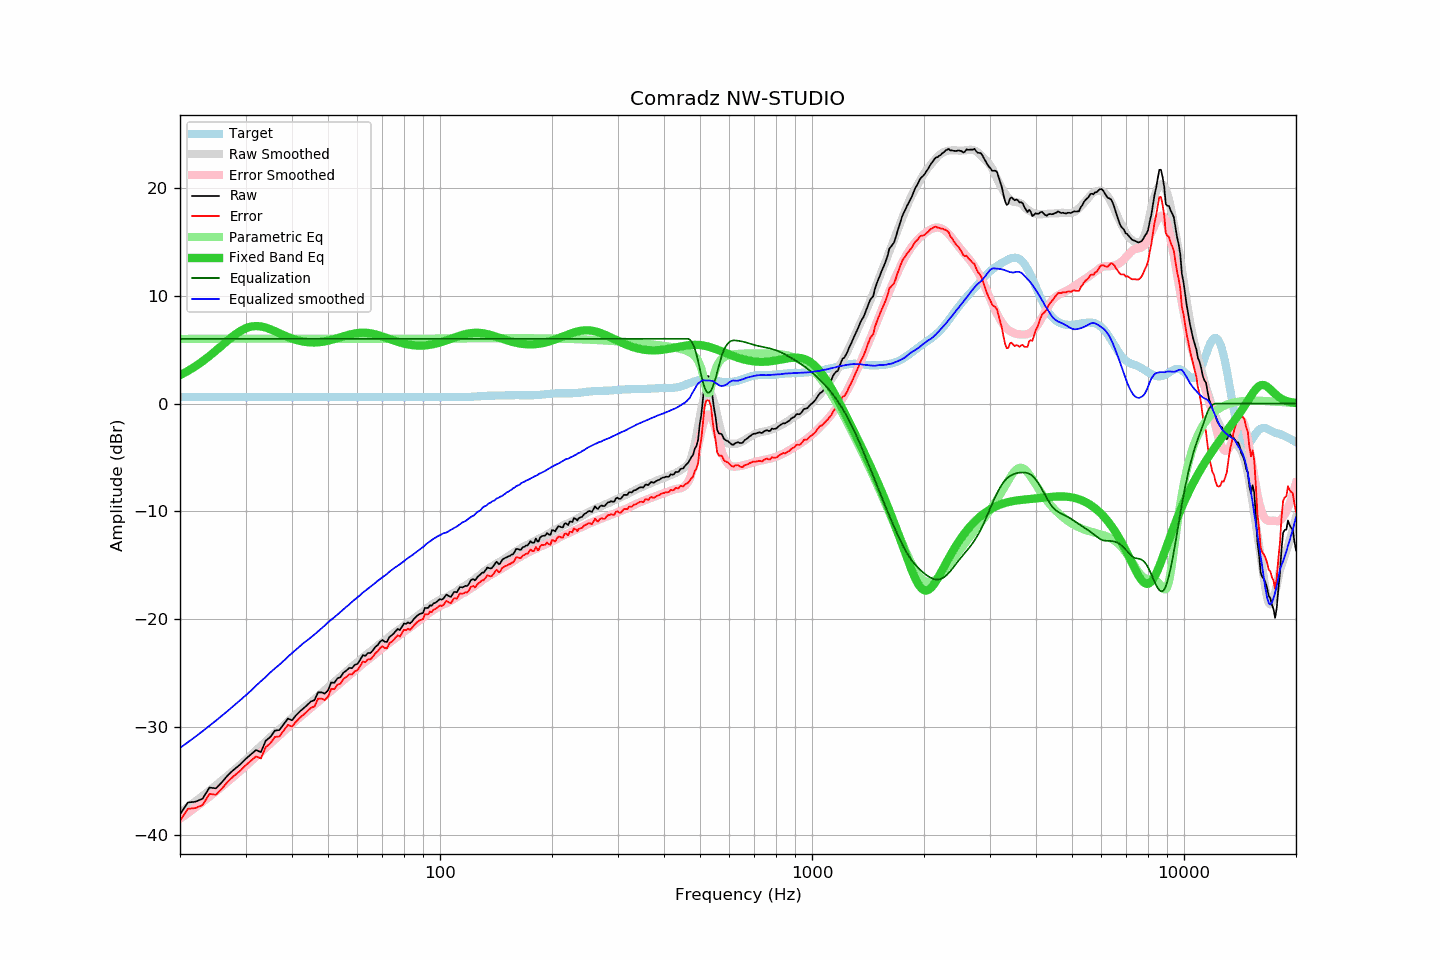

The table this chart was drawn from, first rows:
frequency, raw, error, smoothed, error_smoothed, equalization, parametric_eq, equalized_raw, equalized_smoothed, target
20, -38.09, -38.68, -37.92, -38.49, 6.00, 2.63, -32.09, -31.92, 0.59
21, -36.98, -37.57, -37.39, -37.96, 6.00, 3.02, -30.98, -31.39, 0.59
22, -36.91, -37.50, -36.88, -37.45, 6.00, 3.45, -30.91, -30.88, 0.59
23, -36.63, -37.22, -36.37, -36.94, 6.00, 3.91, -30.63, -30.37, 0.59
24, -35.60, -36.19, -35.87, -36.44, 6.00, 4.40, -29.60, -29.87, 0.59
25, -35.67, -36.26, -35.38, -35.95, 6.00, 4.91, -29.67, -29.38, 0.59
26, -35.05, -35.64, -34.90, -35.46, 6.00, 5.42, -29.05, -28.90, 0.59
27, -34.39, -34.98, -34.43, -34.99, 6.00, 5.90, -28.39, -28.43, 0.59
28, -33.90, -34.49, -33.96, -34.53, 6.00, 6.34, -27.90, -27.96, 0.59
29, -33.47, -34.06, -33.51, -34.07, 6.00, 6.70, -27.47, -27.51, 0.59
30, -32.96, -33.55, -33.06, -33.62, 6.00, 6.97, -26.96, -27.06, 0.59
31, -32.53, -33.12, -32.63, -33.17, 6.00, 7.13, -26.53, -26.63, 0.59
32, -32.12, -32.71, -32.16, -32.74, 6.00, 7.18, -26.12, -26.16, 0.59
33, -32.31, -32.90, -31.74, -32.31, 6.00, 7.15, -26.31, -25.74, 0.59
34, -31.26, -31.85, -31.34, -31.90, 6.00, 7.04, -25.26, -25.34, 0.59
35, -30.90, -31.49, -30.92, -31.51, 6.00, 6.88, -24.90, -24.92, 0.59
36, -30.31, -30.90, -30.55, -31.12, 6.00, 6.70, -24.31, -24.55, 0.59
37, -30.27, -30.86, -30.21, -30.75, 6.00, 6.52, -24.27, -24.21, 0.59
38, -29.72, -30.31, -29.85, -30.39, 6.00, 6.34, -23.72, -23.85, 0.59
39, -29.20, -29.79, -29.47, -30.03, 6.00, 6.17, -23.20, -23.47, 0.59
40, -29.36, -29.95, -29.12, -29.70, 6.00, 6.02, -23.36, -23.12, 0.59
41, -28.91, -29.50, -28.82, -29.38, 6.00, 5.90, -22.91, -22.82, 0.59
42, -28.54, -29.13, -28.49, -29.07, 6.00, 5.81, -22.54, -22.49, 0.59
43, -28.24, -28.83, -28.19, -28.78, 6.00, 5.73, -22.24, -22.19, 0.59
44, -27.93, -28.52, -27.94, -28.49, 6.00, 5.69, -21.93, -21.94, 0.59
45, -27.61, -28.20, -27.67, -28.22, 6.00, 5.66, -21.61, -21.67, 0.59
46, -27.49, -28.08, -27.40, -27.94, 6.00, 5.66, -21.49, -21.40, 0.59
47, -26.77, -27.36, -27.12, -27.67, 6.00, 5.68, -20.77, -21.12, 0.59
48, -26.77, -27.36, -26.85, -27.40, 6.00, 5.71, -20.77, -20.85, 0.59
49, -26.89, -27.48, -26.58, -27.13, 6.00, 5.76, -20.89, -20.58, 0.59
50, -26.59, -27.18, -26.28, -26.87, 6.00, 5.82, -20.59, -20.28, 0.59
51, -25.85, -26.44, -26.04, -26.62, 6.00, 5.90, -19.85, -20.04, 0.59
52, -25.89, -26.48, -25.81, -26.37, 6.00, 5.98, -19.89, -19.81, 0.59
53, -25.47, -26.06, -25.56, -26.12, 6.00, 6.06, -19.47, -19.56, 0.59
54, -25.37, -25.96, -25.32, -25.88, 6.00, 6.15, -19.37, -19.32, 0.59
55, -24.95, -25.54, -25.08, -25.64, 6.00, 6.23, -18.95, -19.08, 0.59
56, -24.76, -25.35, -24.84, -25.41, 6.00, 6.31, -18.76, -18.84, 0.59
57, -24.51, -25.10, -24.63, -25.18, 6.00, 6.38, -18.51, -18.63, 0.59
58, -24.53, -25.12, -24.38, -24.96, 6.00, 6.44, -18.53, -18.38, 0.59
59, -24.22, -24.81, -24.16, -24.75, 6.00, 6.49, -18.22, -18.16, 0.59
60, -24.13, -24.72, -23.97, -24.54, 6.00, 6.53, -18.13, -17.97, 0.59
61, -23.76, -24.35, -23.77, -24.33, 6.00, 6.56, -17.76, -17.77, 0.59
62, -23.33, -23.92, -23.53, -24.13, 6.00, 6.56, -17.33, -17.53, 0.59
63, -23.39, -23.98, -23.35, -23.93, 6.00, 6.56, -17.39, -17.35, 0.59
64, -23.12, -23.71, -23.16, -23.75, 6.00, 6.54, -17.12, -17.16, 0.59
65, -23.13, -23.72, -22.98, -23.56, 6.00, 6.51, -17.13, -16.98, 0.59
66, -22.88, -23.47, -22.80, -23.37, 6.00, 6.47, -16.88, -16.80, 0.59
67, -22.56, -23.15, -22.63, -23.19, 6.00, 6.41, -16.56, -16.63, 0.59
68, -22.39, -22.98, -22.43, -23.02, 6.00, 6.35, -16.39, -16.43, 0.59
69, -22.07, -22.66, -22.27, -22.85, 6.00, 6.29, -16.07, -16.27, 0.59
70, -21.92, -22.51, -22.12, -22.68, 6.00, 6.22, -15.92, -16.12, 0.59
71, -22.08, -22.67, -21.96, -22.51, 6.00, 6.14, -16.08, -15.96, 0.59
72, -22.10, -22.69, -21.80, -22.34, 6.00, 6.07, -16.10, -15.80, 0.59
73, -21.67, -22.26, -21.61, -22.18, 6.00, 6.00, -15.67, -15.61, 0.59
74, -21.50, -22.09, -21.45, -22.02, 6.00, 5.92, -15.50, -15.45, 0.59
75, -21.34, -21.93, -21.30, -21.87, 6.00, 5.85, -15.34, -15.30, 0.59
76, -21.09, -21.68, -21.16, -21.72, 6.00, 5.78, -15.09, -15.16, 0.59
77, -20.89, -21.48, -21.03, -21.58, 6.00, 5.72, -14.89, -15.03, 0.59
78, -21.00, -21.59, -20.90, -21.44, 6.00, 5.66, -15.00, -14.90, 0.59
79, -20.69, -21.28, -20.76, -21.30, 6.00, 5.61, -14.69, -14.76, 0.59
... 553 more rows
